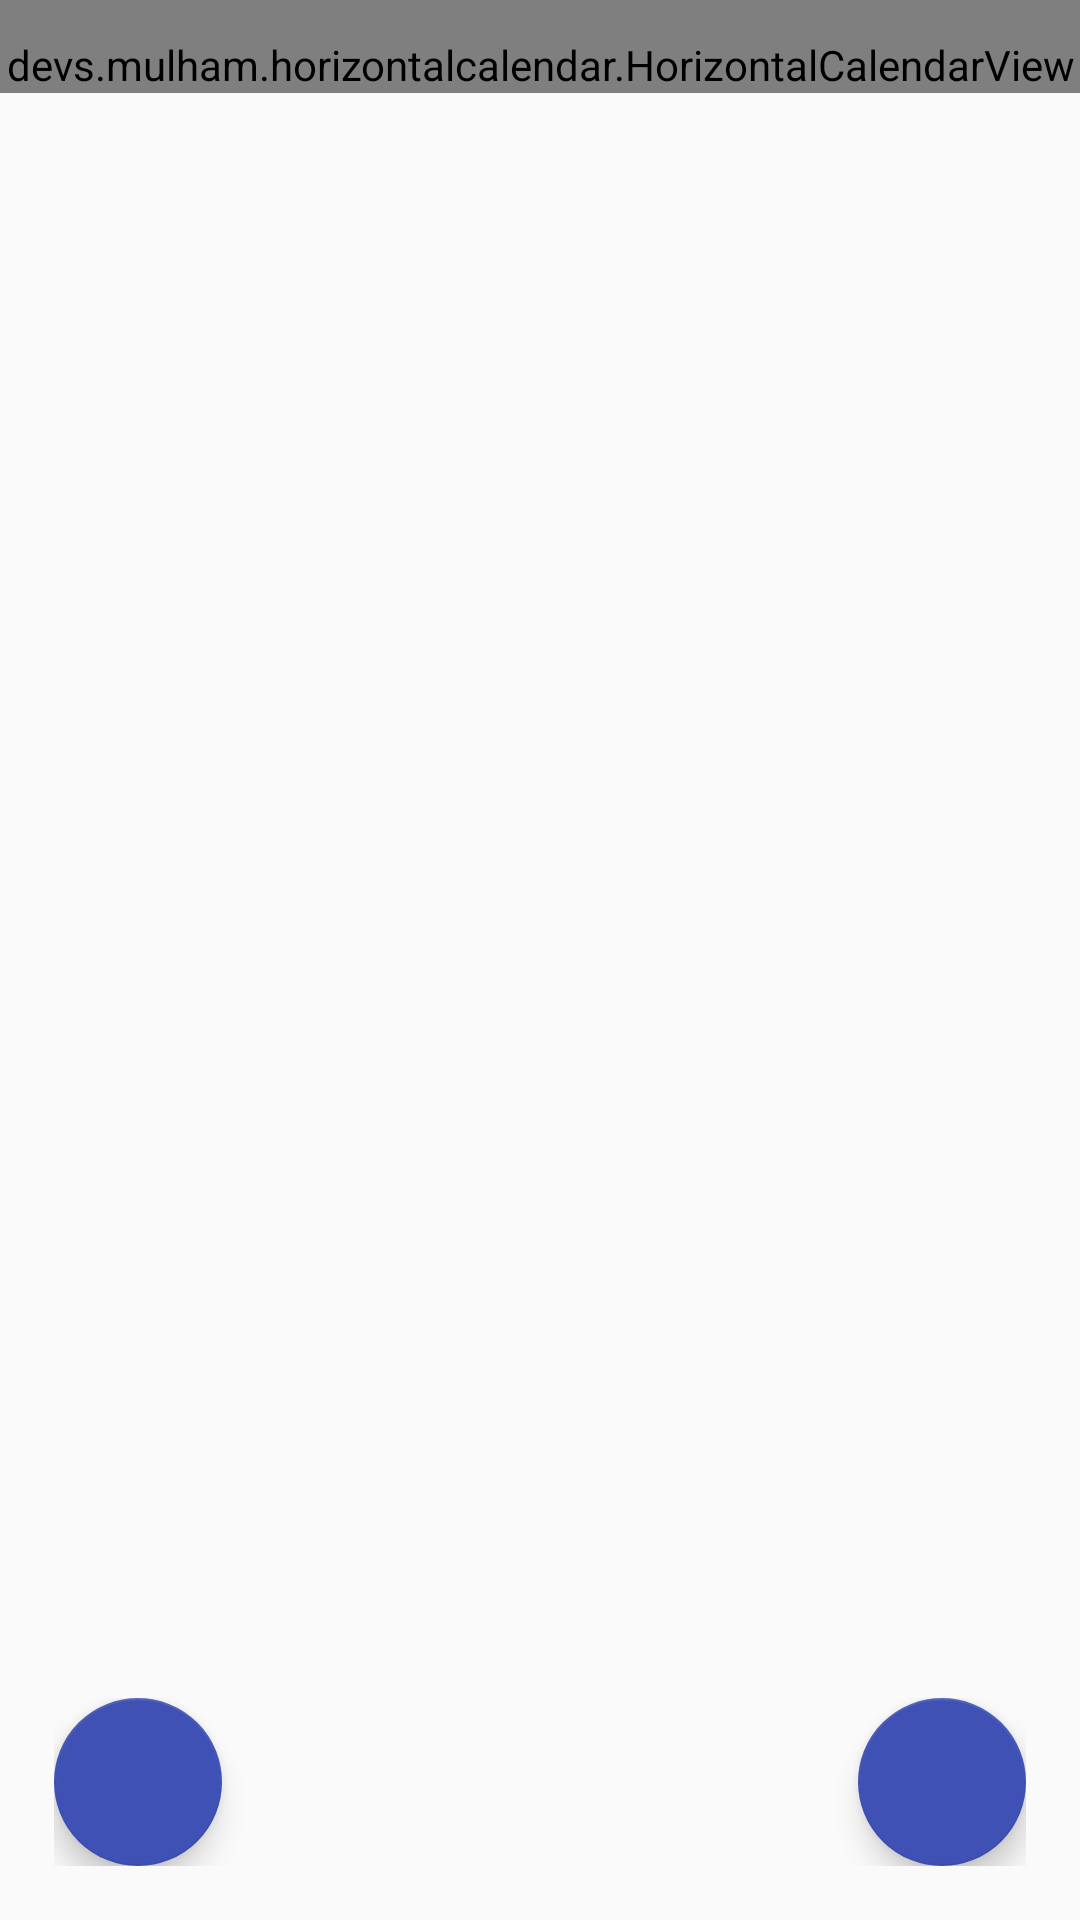

Android layout source for this screen:
<!-- AndroidManifest.xml: application theme MyMaterialLightTheme -->
<!-- res/layout/activity_agenda.xml -->
<?xml version="1.0" encoding="utf-8"?>
<LinearLayout
    xmlns:android="http://schemas.android.com/apk/res/android"
    xmlns:app="http://schemas.android.com/apk/res-auto"
    xmlns:tools="http://schemas.android.com/tools"
    android:layout_width="match_parent"
    android:layout_height="match_parent"
    android:background="?attr/colorBackground"
    android:fitsSystemWindows="true"
    android:orientation="vertical"
    tools:context=".AgendaActivity">

    <devs.mulham.horizontalcalendar.HorizontalCalendarView
        android:id="@+id/calendarView"
        android:layout_width="match_parent"
        android:layout_height="wrap_content"
        android:paddingTop="12dp"
        app:colorMiddleText="?attr/colorAccent"
        app:colorBottomText="?attr/colorAccent"
        app:textColorNormal="?attr/colorAccent"
        app:textColorSelected="?attr/colorAccent"
        app:sizeBottomText="14sp"
        app:sizeMiddleText="20sp"/>

    <LinearLayout
        android:orientation="vertical"
        android:layout_weight="1"
        android:layout_width="match_parent"
        android:layout_height="0dp" >

        <ScrollView
            android:layout_width="match_parent"
            android:layout_height="wrap_content">

            <LinearLayout
                android:layout_width="match_parent"
                android:orientation="vertical"
                android:layout_marginBottom="8dp"
                android:layout_height="wrap_content">

                <android.support.v7.widget.RecyclerView
                    android:id="@+id/recycler_view_agenda"
                    android:layout_weight="1"
                    android:layout_width="match_parent"
                    android:layout_height="0dp" >
                </android.support.v7.widget.RecyclerView>

            </LinearLayout>

        </ScrollView>

        
            
            
            
            
            
            
            
            
            
            

            
                
                

            
                
                
                
                
                


                
                    
                    
                    
                    
                    
                    
                    
                    
                    

                
                    
                    
                    
                    
                    
                    
                    
                    
                    
            

            

        

    </LinearLayout>

    <RelativeLayout
        android:layout_width="match_parent"
        android:layout_height="wrap_content"
        android:layout_margin="6dp"
        android:padding="12dp">


        <android.support.design.widget.FloatingActionButton
            android:id="@+id/fabAddNote"
            android:layout_width="wrap_content"
            android:layout_height="wrap_content"
            android:layout_marginLeft="8dp"
            android:padding="6dp"
            android:layout_alignParentEnd="true"
            android:src="@drawable/ic_add"
            android:tint="?attr/textColorPrimary"
            app:backgroundTint="?attr/colorAccent"
            app:fabSize="normal" />

        <android.support.design.widget.FloatingActionButton
            android:id="@+id/fabReturnToday"
            android:layout_width="wrap_content"
            android:layout_height="wrap_content"
            android:layout_marginRight="8dp"
            android:padding="6dp"
            android:src="@drawable/ic_calendar"
            android:tint="?attr/textColorPrimary"
            app:backgroundTint="?attr/colorAccent"
            app:fabSize="normal" />
    </RelativeLayout>


</LinearLayout>
<!-- resources referenced by this layout -->
<resources>
  <style name="MyMaterialLightTheme" parent="AppTheme">
          
          
  
          <item name="colorPrimary">@color/colorPrimary</item>
          <item name="colorPrimaryDark">@color/colorPrimaryDark</item>
          <item name="colorAccent">@color/colorAccent</item>
          <item name="textColorPrimary">@color/textLight</item>
          <item name="colorBackground">@color/colorBackground</item>
  
          <item name="rectangleButton">@drawable/rectanglelight</item>
          <item name="settingsIcon">@drawable/ic_settings</item>
  
          <item name="mon">@drawable/mon</item>
          <item name="tue">@drawable/tue</item>
          <item name="wed">@drawable/wed</item>
          <item name="thur">@drawable/thur</item>
          <item name="rall">@drawable/rall</item>
  
          
          <item name="colorControlActivated">#303F9F</item>
          
          <item name="colorSwitchThumbNormal">#f1f1f1</item>
          
          <item name="android:colorForeground">#90f4f4f4</item>
      </style>
  <style name="AppTheme" parent="Theme.AppCompat">
          <item name="windowActionBar">false</item>
          <item name="windowNoTitle">true</item>
          
          
          
          
      </style>
  <color name="colorPrimary">#3F51B5</color>
  <color name="colorPrimaryDark">#303F9F</color>
  <color name="colorAccent">#3F51B5</color>
  <color name="textLight">#212121</color>
  <color name="colorBackground">#FAFAFA</color>
  <!-- drawable rectanglelight (drawable) -->
  <?xml version="1.0" encoding="utf-8"?>
  <selector xmlns:android="http://schemas.android.com/apk/res/android">
      <item>
          <shape android:shape="rectangle">
              
              
              <stroke android:color="#303F9F"/>
  
              
  
              <corners android:radius="12dp" />
              <stroke android:width="2dp"/>
          </shape>
      </item>
  </selector>
  <!-- drawable mon: png bitmap (drawable-xxhdpi, 47494 bytes) -->
  <!-- drawable tue: png bitmap (drawable-xxhdpi, 51359 bytes) -->
  <!-- drawable wed: png bitmap (drawable-xxhdpi, 35186 bytes) -->
  <!-- drawable thur: png bitmap (drawable-xxhdpi, 35194 bytes) -->
  <!-- drawable rall: png bitmap (drawable-xxhdpi, 52218 bytes) -->
</resources>
